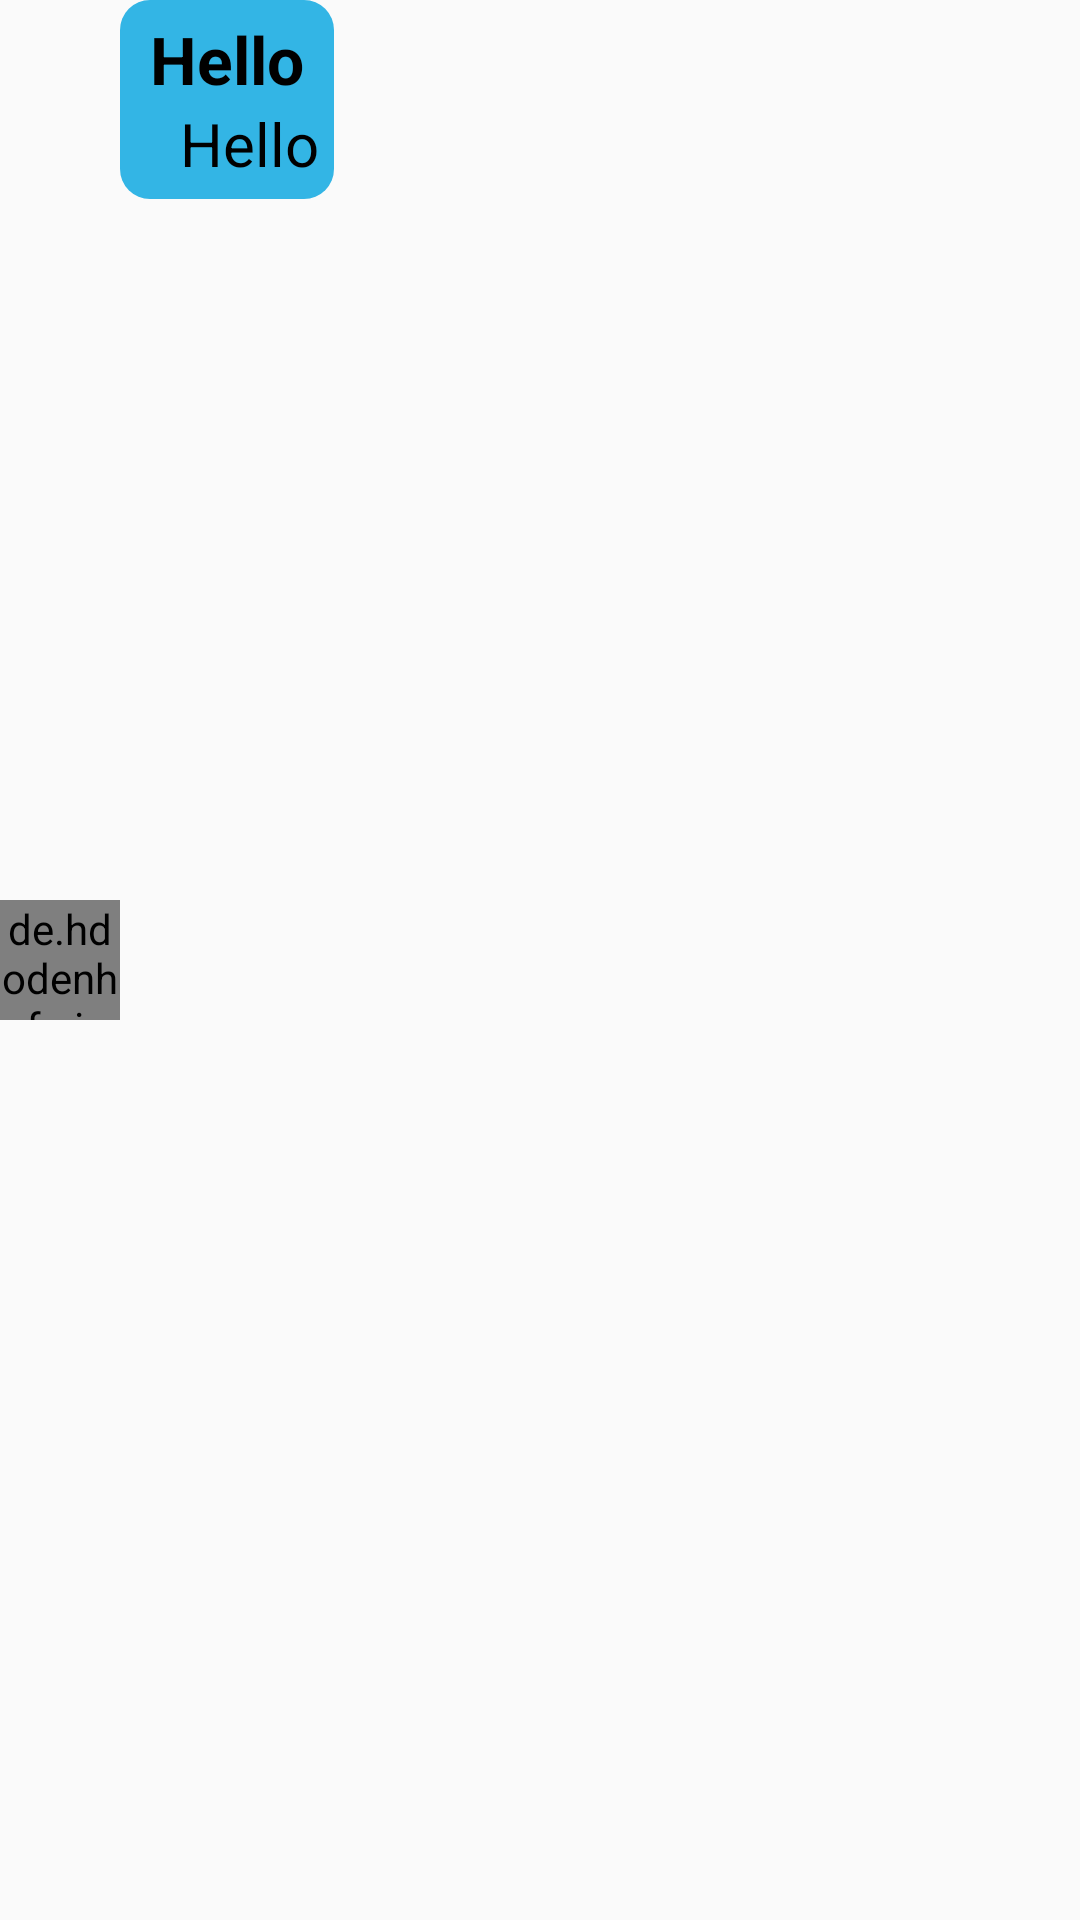

Layout XML and referenced resources for this Android screen:
<!-- AndroidManifest.xml: application theme AppTheme -->
<!-- res/layout/room_chat_item_left.xml -->
<?xml version="1.0" encoding="utf-8"?>
<RelativeLayout xmlns:android="http://schemas.android.com/apk/res/android"
    android:layout_width="300dp"
    android:layout_height="wrap_content"
    android:layout_marginBottom="5dp">

    <de.hdodenhof.circleimageview.CircleImageView
        android:id="@+id/profile_pic"
        android:layout_width="40dp"
        android:layout_height="40dp"
        android:layout_centerVertical="true"
        android:src="@mipmap/ic_launcher" />

    <RelativeLayout
        android:id="@+id/rl1"
        android:layout_width="wrap_content"
        android:layout_height="wrap_content"
        android:layout_toEndOf="@+id/profile_pic"
        android:background="@drawable/background_left"
        android:padding="5dp">

        <TextView
            android:id="@+id/roomUserName"
            android:layout_width="wrap_content"
            android:layout_height="wrap_content"
            android:layout_marginStart="5dp"
            android:text="Hello"
            android:textSize="22sp"
            android:textStyle="bold" />

        <TextView
            android:id="@+id/show_message"
            android:layout_width="wrap_content"
            android:layout_height="wrap_content"
            android:layout_below="@+id/roomUserName"
            android:layout_marginStart="15dp"
            android:text="Hello"
            android:textSize="20sp" />
    </RelativeLayout>


    <ImageView
        android:id="@+id/messageImage"
        android:layout_width="200dp"
        android:layout_height="wrap_content"
        android:layout_marginStart="5dp"
        android:layout_toEndOf="@+id/profile_pic"
        android:visibility="gone" />
</RelativeLayout>
<!-- resources referenced by this layout -->
<resources>
  <!-- drawable background_left (drawable) -->
  <?xml version="1.0" encoding="utf-8"?>
  <shape xmlns:android="http://schemas.android.com/apk/res/android"
      android:shape="rectangle">
  
      <corners android:radius="10dp" />
      <solid android:color="@android:color/holo_blue_light" />
  
  </shape>
  <style name="AppTheme" parent="Theme.AppCompat.Light.DarkActionBar">
          
          <item name="colorPrimary">@color/colorPrimary</item>
          <item name="colorPrimaryDark">@color/colorPrimaryDark</item>
          <item name="colorAccent">@color/colorAccent</item>
  
          <item name="android:textColor">@android:color/black</item>
      </style>
  <color name="colorPrimary">#779CAB</color>
  <color name="colorPrimaryDark">#EFB0A1</color>
  <color name="colorAccent">#B0FF92</color>
</resources>
